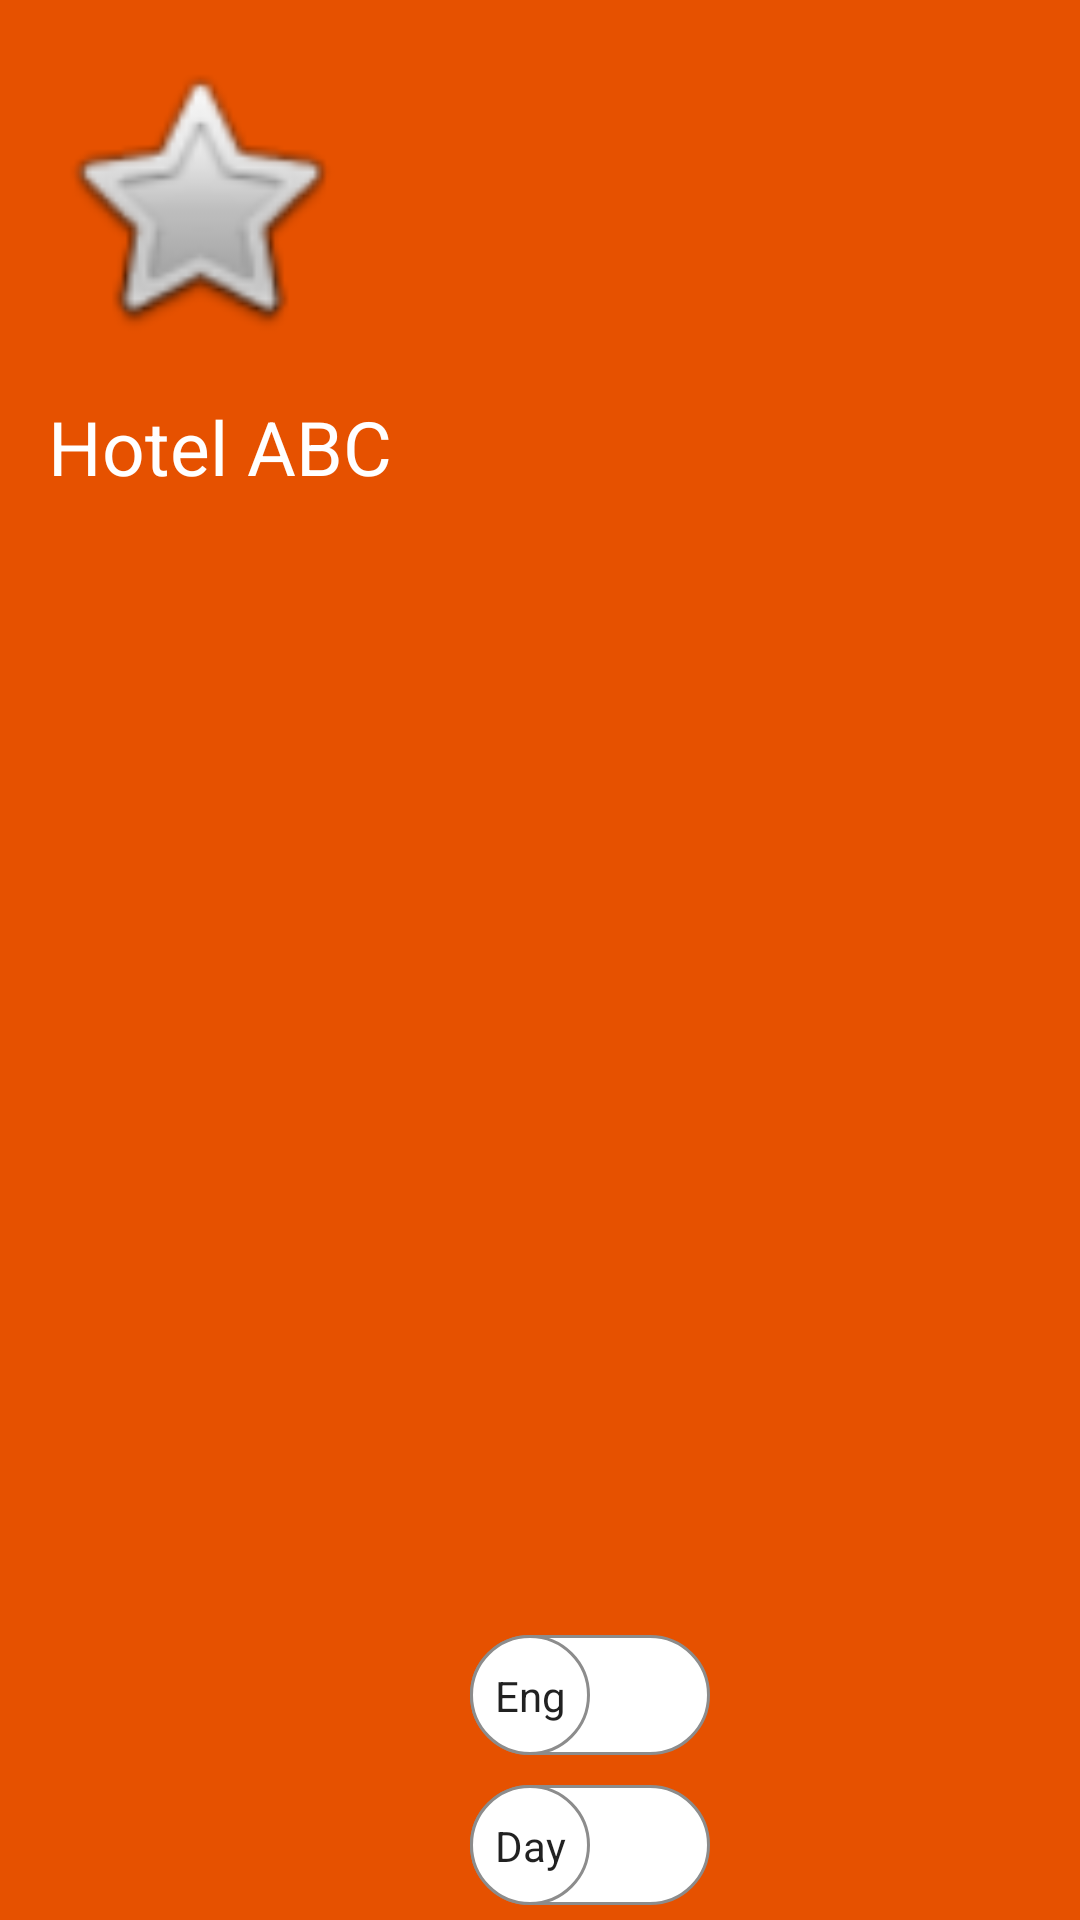

Write the Android layout XML for this screen, with the resource values it uses.
<!-- AndroidManifest.xml: application theme Theme.OtelApp -->
<!-- res/layout/nav_header.xml -->
<?xml version="1.0" encoding="utf-8"?>
<LinearLayout xmlns:android="http://schemas.android.com/apk/res/android"
    xmlns:app="http://schemas.android.com/apk/res-auto"
    xmlns:tools="http://schemas.android.com/tools"
    android:layout_width="match_parent"
    android:background="@color/secondaryColor"
    android:layout_height="wrap_content">

    <LinearLayout
        android:padding="16dp"
        android:layout_width="wrap_content"
        android:layout_height="match_parent"
        android:orientation="vertical">
        <ImageView
            android:id="@+id/imageView3"
            android:layout_width="100dp"
            android:layout_height="100dp"
            app:srcCompat="@android:drawable/btn_star" />

        <TextView
            android:id="@+id/currentUserEmailHeaderNav"
            android:textSize="25dp"
            style="@style/TextAppearance.AppCompat.Headline"
            android:layout_width="wrap_content"
            android:layout_marginTop="16dp"
            android:textColor="@color/white"
            android:layout_height="wrap_content"
            android:text="Hotel ABC" />

    </LinearLayout>
    <LinearLayout
        android:layout_width="200dp"
        android:gravity="bottom"
        android:layout_gravity="bottom"
        android:layout_height="match_parent"
        android:orientation="vertical">

        <LinearLayout
            android:layout_width="match_parent"
            android:layout_height="50dp"
            android:layout_gravity="start"
            android:gravity="start">

            <androidx.appcompat.widget.SwitchCompat
                android:id="@+id/langSwitch"
                android:layout_marginEnd="110dp"
                android:layout_width="match_parent"
                android:layout_height="match_parent"
                android:thumb="@drawable/switch_thumb"
                app:track="@drawable/switch_track"
                app:showText="true"
                android:textOn="@string/urdu"
                android:textOff="@string/english"/>
        </LinearLayout>
        <LinearLayout
            android:layout_width="match_parent"
            android:layout_height="50dp"
            android:layout_gravity="bottom"
            android:gravity="bottom">

            <androidx.appcompat.widget.SwitchCompat
                android:id="@+id/dayNightSwitch"
                android:layout_marginEnd="110dp"
                android:layout_width="match_parent"
                android:layout_height="match_parent"
                android:thumb="@drawable/switch_thumb"
                app:showText="true"
                android:textOn="Night"
                android:textOff="Day"
                app:track="@drawable/switch_track" />
        </LinearLayout>

    </LinearLayout>
</LinearLayout>
<!-- resources referenced by this layout -->
<resources>
  <color name="secondaryColor">#e65100</color>
  <color name="white">#FFFFFFFF</color>
  <!-- drawable switch_thumb (drawable) -->
  <?xml version="1.0" encoding="utf-8"?>
  <selector xmlns:android="http://schemas.android.com/apk/res/android">
  
      <item android:state_checked="true">
          <shape android:shape="oval">
              <solid android:color="@color/secondaryLightColor"/>
              <stroke android:width="1dp"
                  android:color="@color/primaryColor"/>
              <size android:width="40dp"
                  android:height="40dp"/>
          </shape>
      </item>
  
      <item android:state_checked="false">
          <shape android:shape="oval">
              <solid android:color="@android:color/white"/>
              <stroke android:width="1dp"
                  android:color="#8c8c8c"/>
              <size android:width="40dp"
                  android:height="40dp"/>
          </shape>
      </item>
  
  </selector>
  <!-- drawable switch_track (drawable) -->
  <?xml version="1.0" encoding="utf-8"?>
  <selector xmlns:android="http://schemas.android.com/apk/res/android">
  
      <item android:state_checked="true">
          <shape android:shape="rectangle">
              <solid android:color="@color/secondaryLightColor"/>
              <corners android:radius="100dp"/>
              <stroke android:width="1dp"
                  android:color="#8c8c8c"/>
              <size android:height="10dp"/>
          </shape>
      </item>
  
      <item android:state_checked="false">
          <shape android:shape="rectangle">
              <solid android:color="@android:color/white"/>
              <corners android:radius="100dp"/>
              <stroke android:width="1dp"
                  android:color="#8c8c8c"/>
              <size android:height="10dp"/>
          </shape>
      </item>
  
  </selector>
  <string name="english">Eng</string>
  <string name="urdu">Urdu</string>
  <style name="Theme.OtelApp" parent="Theme.MaterialComponents.DayNight.NoActionBar">
          <item name="materialButtonStyle">@style/Widget.App.Button</item>
          
          <item name="colorPrimary">@color/primaryColor</item>
          <item name="colorPrimaryVariant">@color/primaryLightColor</item>
          <item name="colorOnPrimary">@color/primaryTextColor</item>
          
          <item name="colorSecondary">@color/secondaryColor</item>
          <item name="colorSecondaryVariant">@color/secondaryLightColor</item>
          <item name="colorOnSecondary">@color/secondaryTextColor</item>
          
          <item name="android:statusBarColor" tools:targetApi="l">?attr/colorPrimaryVariant</item>
          
  
  
      </style>
  <color name="secondaryLightColor">#ff833a</color>
  <color name="primaryColor">#fafafa</color>
  <style name="Widget.App.Button" parent="Widget.MaterialComponents.Button">
          <item name="backgroundTint">@color/secondaryColor</item>
          <item name="android:textColor">@color/secondaryTextColor</item>
      </style>
  <color name="primaryLightColor">#ffffff</color>
  <color name="primaryTextColor">#e65100</color>
  <color name="secondaryTextColor">#fafafa</color>
</resources>
